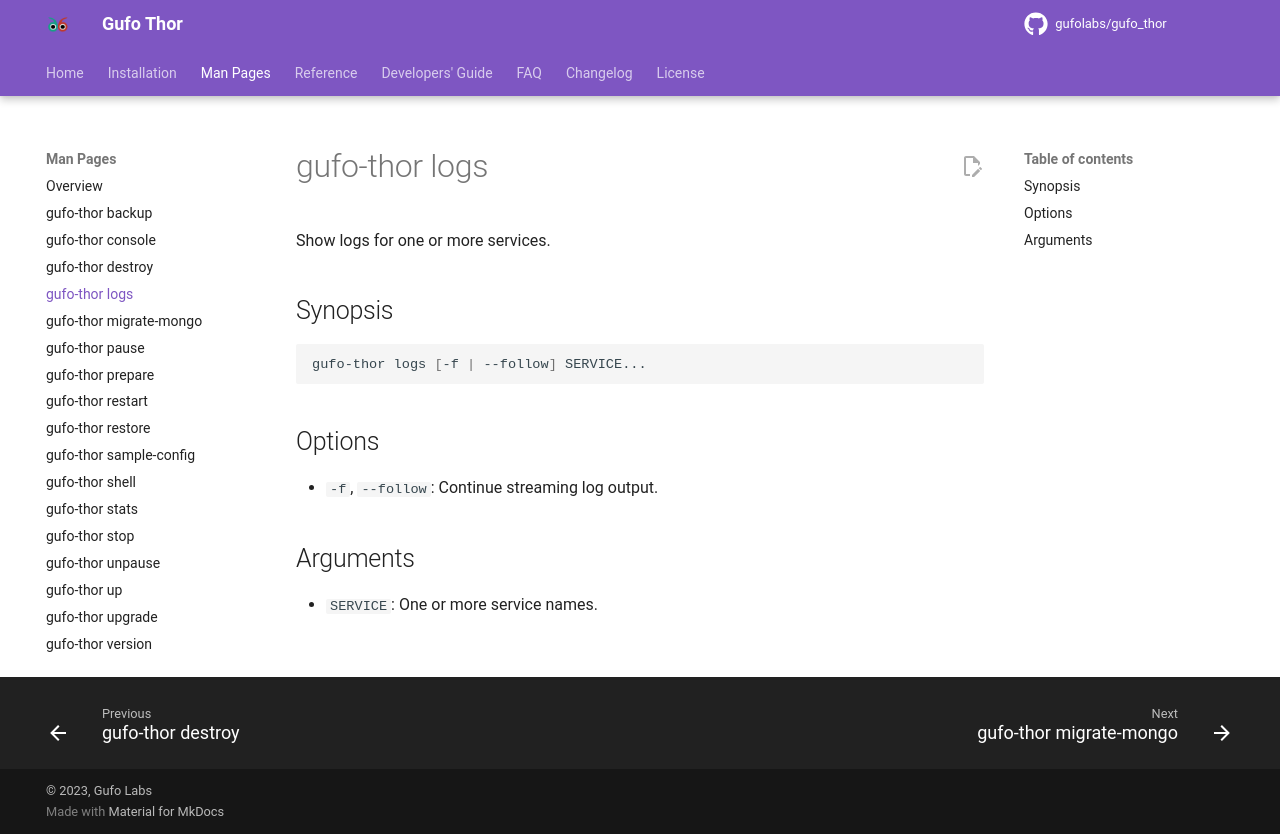

repository: gufolabs/gufo_thor · page: man/logs/index.html · generator: mkdocs

# gufo-thor logs

Show logs for one or more services.

## Synopsis

```shell
gufo-thor logs [-f | --follow] SERVICE...
```

## Options

* `-f`, `--follow`: Continue streaming log output.

## Arguments

* `SERVICE`: One or more service names.
